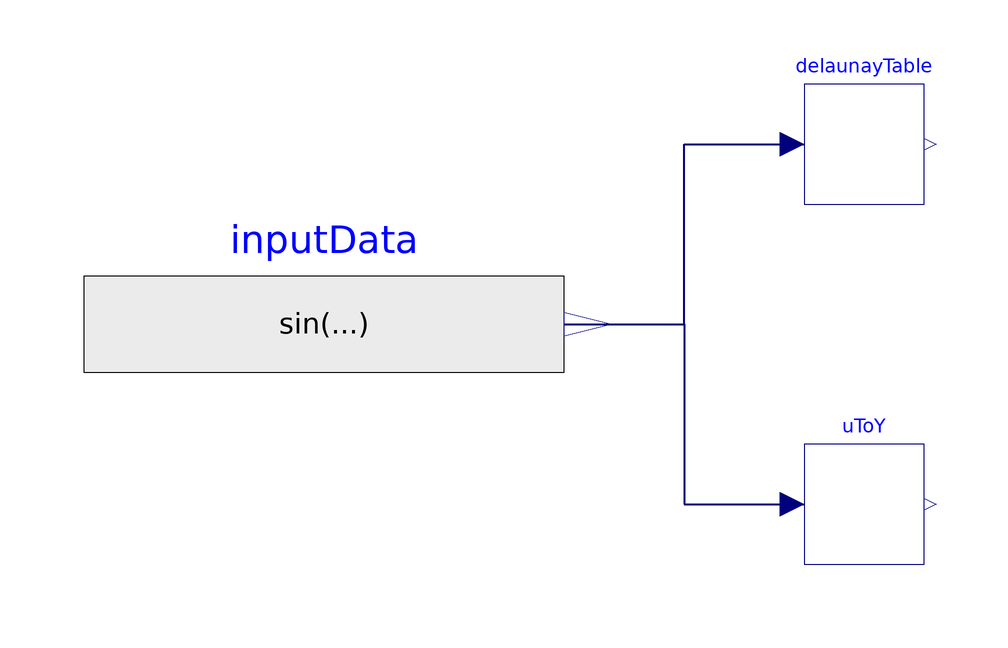

This picture is the connection diagram that the Modelica source below describes through its graphical annotations.

model I2O1x4
  extends Modelica.Icons.Example;

  import Modelica.Constants.pi;

  Modelica.Blocks.Sources.RealExpression[2] inputData(
    y = sin({11, 13} .* 2 * pi .* time)
  ) annotation (
    Placement(
      visible = true,
      transformation(origin = {-60, 0}, extent = {{-40, -20}, {40, 20}}, rotation = 0)
    )
  );

  function u2y
    extends Modelica.Icons.Function;
    input Real[2] u;
    output Real y;
  algorithm
    y := 0;
    for i in 1:size(u,1) loop
      y := y + u[i] * i;
    end for;
  end u2y;

  block UToY
    extends Modelica.Blocks.Interfaces.MIMO(
      final nin=2, final nout=1
    );
  equation
    y[1] = u2y(u);
  end UToY;

  DelaunayTables.DelaunayTable delaunayTable(
    nin = 2, nout = 1,
    verbosity = DelaunayTables.Types.Verbosity.detail,
    table = [
      -1, -1, u2y({-1, -1});
      -1, +1, u2y({-1, +1});
      +1, -1, u2y({+1, -1});
      +1, +1, u2y({+1, +1})
    ]
  ) annotation (
    Placement(
      visible = true,
      transformation(origin = {30, +30}, extent = {{-10, -10}, {10, 10}}, rotation = 0)
    )
  );

  UToY uToY(
  ) annotation (
    Placement(
      visible = true,
      transformation(origin = {30, -30}, extent = {{-10, -10}, {10, 10}}, rotation = 0)
    )
  );

  Real y_result    = delaunayTable.y[1];
  Real y_reference = uToY.y[1];

equation

  connect(inputData.y, delaunayTable.u) annotation(
    Line(points = {{-20, 0}, {0, 0}, {0, +30}, {20, +30}}, color = {0, 0, 127}, thickness = 0.5)
  );
  connect(inputData.y, uToY.u) annotation(
    Line(points = {{-20, 0}, {0, 0}, {0, -30}, {20, -30}}, color = {0, 0, 127}, thickness = 0.5)
  );

end I2O1x4;